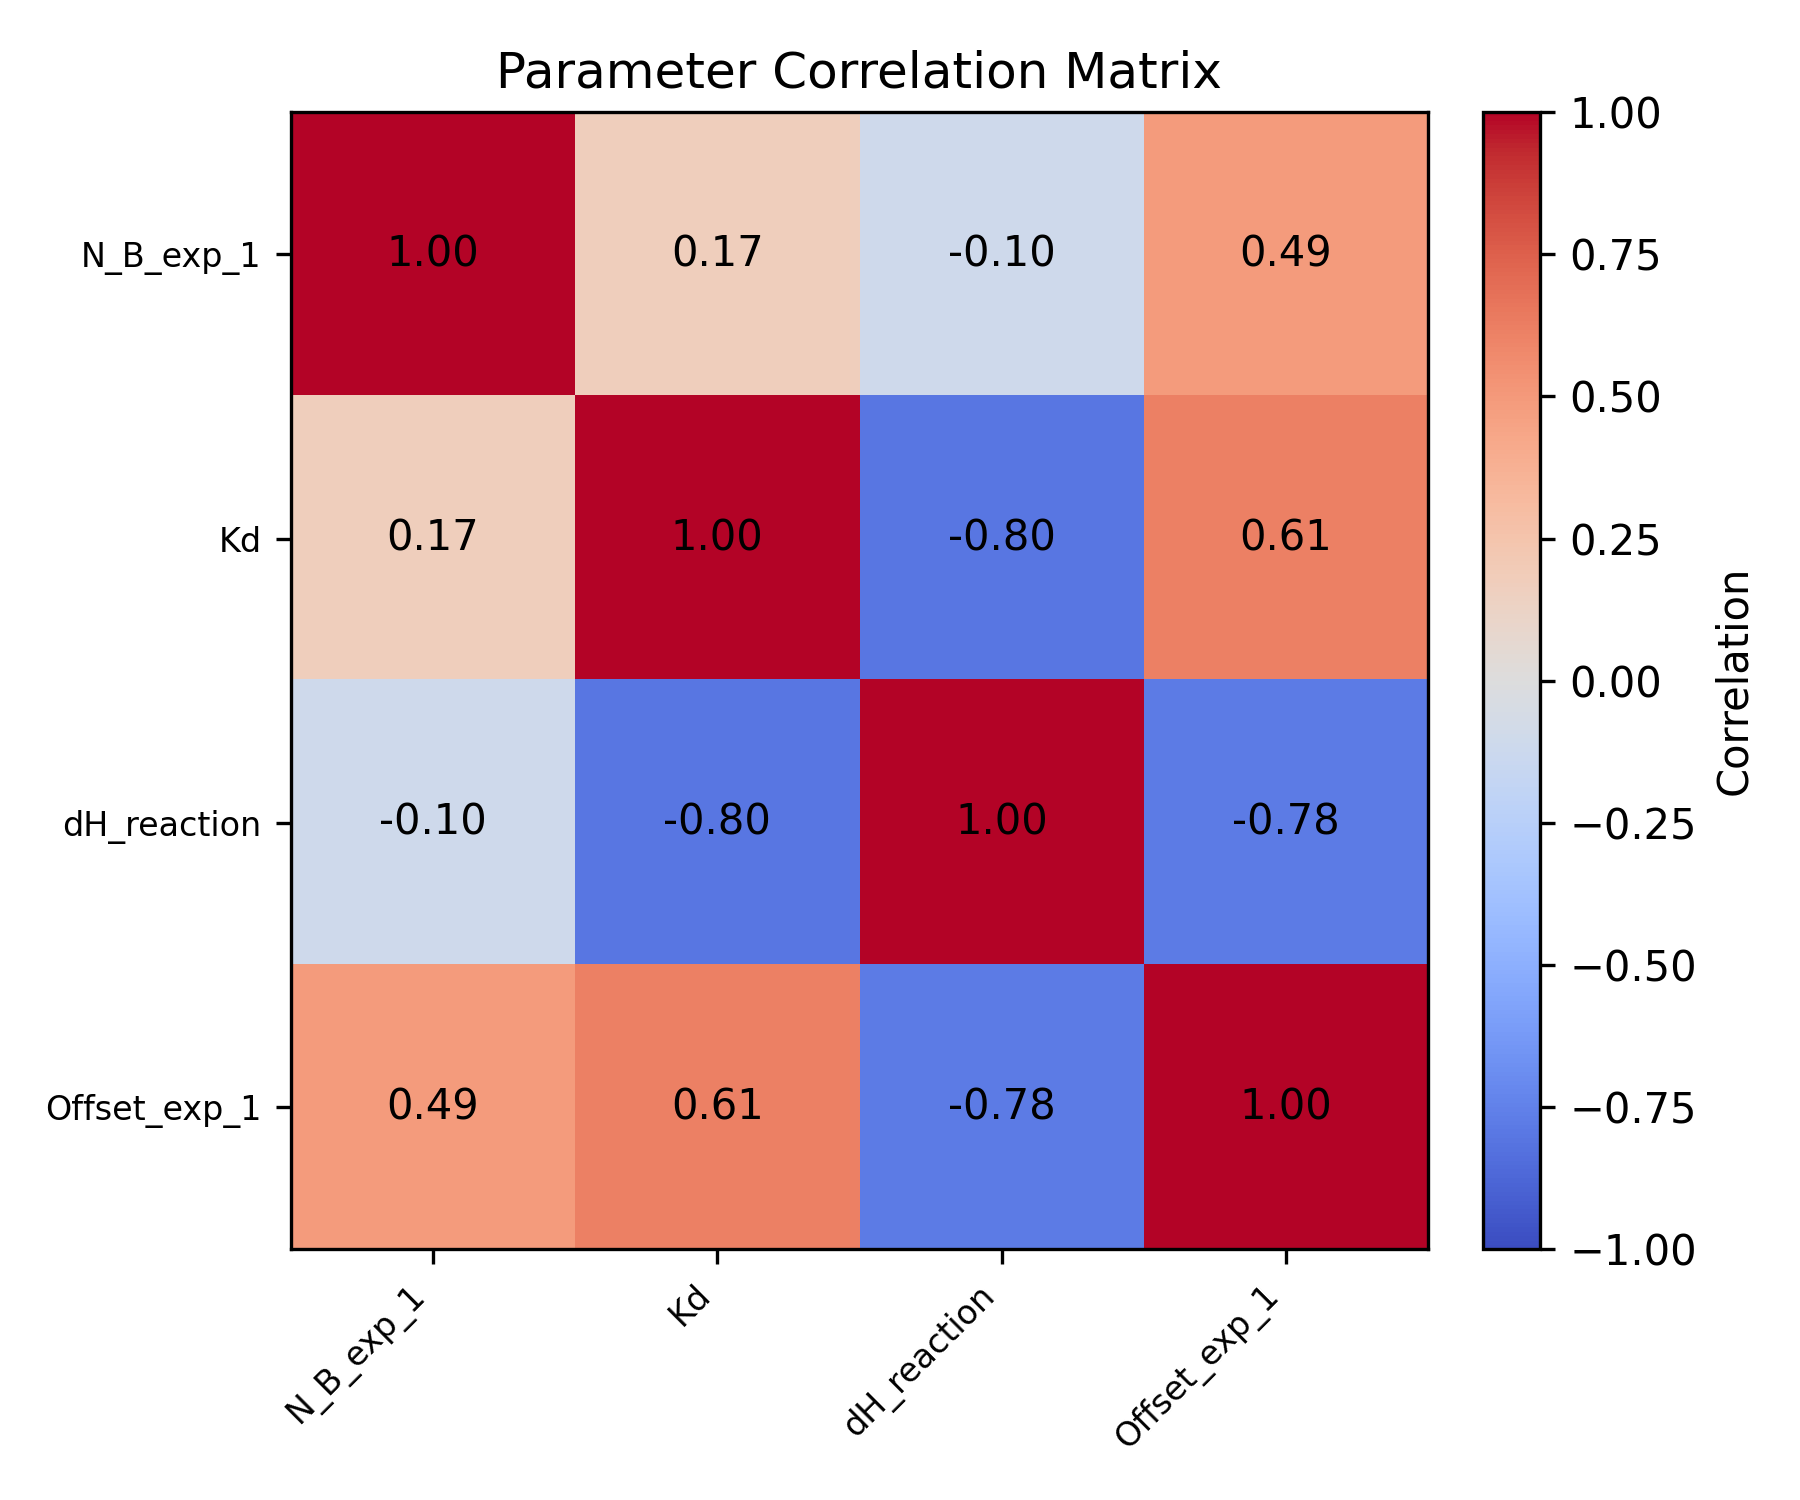

Source data for this figure (header and first rows):
	N_B_exp_1	Kd	dH_reaction	Offset_exp_1
N_B_exp_1	1	0.1705	-0.102	0.4871
Kd	0.1705	1	-0.799	0.6131
dH_reaction	-0.102	-0.799	1	-0.7812
Offset_exp_1	0.4871	0.6131	-0.7812	1
